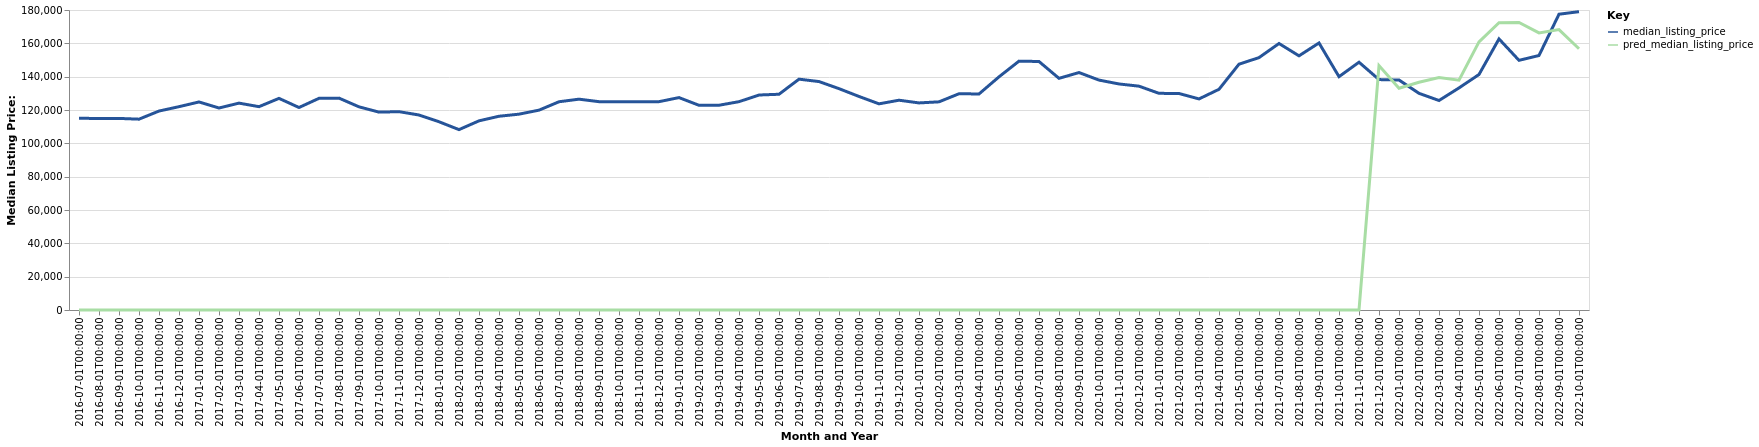

Values plotted in this chart, from the file beside it:
date, time_idx, median_listing_price, thirty_year_interest_rate_five, month, county_name, active_listing_count, pred_median_listing_price, month_year
2016-07-01, 0, 115000, 3.72, 7, Meadville, PA, 501.0, 0, Jul-2016
2016-08-01, 1, 114950, 3.73, 8, Meadville, PA, 465.0, 0, Aug-2016
2016-09-01, 2, 114950, 3.66, 9, Meadville, PA, 457.0, 0, Sep-2016
2016-10-01, 3, 114500, 3.64, 10, Meadville, PA, 452.0, 0, Oct-2016
2016-11-01, 4, 119375, 3.66, 11, Meadville, PA, 440.0, 0, Nov-2016
2016-12-01, 5, 122000, 3.48, 12, Meadville, PA, 382.0, 0, Dec-2016
2017-01-01, 6, 124825, 3.45, 1, Meadville, PA, 380.0, 0, Jan-2017
2017-02-01, 7, 121200, 3.5, 2, Meadville, PA, 372.0, 0, Feb-2017
2017-03-01, 8, 124125, 3.52, 3, Meadville, PA, 357.0, 0, Mar-2017
2017-04-01, 9, 122000, 4.03, 4, Meadville, PA, 352.0, 0, Apr-2017
2017-05-01, 10, 126975, 4.32, 5, Meadville, PA, 380.0, 0, May-2017
2017-06-01, 11, 121500, 4.2, 6, Meadville, PA, 388.0, 0, Jun-2017
2017-07-01, 12, 127000, 4.19, 7, Meadville, PA, 384.0, 0, Jul-2017
2017-08-01, 13, 127125, 4.3, 8, Meadville, PA, 400.0, 0, Aug-2017
2017-09-01, 14, 121900, 4.1, 9, Meadville, PA, 390.0, 0, Sep-2017
2017-10-01, 15, 118725, 4.05, 10, Meadville, PA, 372.0, 0, Oct-2017
2017-11-01, 16, 119000, 3.94, 11, Meadville, PA, 359.0, 0, Nov-2017
2017-12-01, 17, 117000, 4.03, 12, Meadville, PA, 336.0, 0, Dec-2017
2018-01-01, 18, 112950, 3.93, 1, Meadville, PA, 329.0, 0, Jan-2018
2018-02-01, 19, 108225, 3.83, 2, Meadville, PA, 339.0, 0, Feb-2018
2018-03-01, 20, 113500, 3.94, 3, Meadville, PA, 351.0, 0, Mar-2018
2018-04-01, 21, 116250, 3.95, 4, Meadville, PA, 347.0, 0, Apr-2018
2018-05-01, 22, 117500, 3.99, 5, Meadville, PA, 368.0, 0, May-2018
2018-06-01, 23, 119900, 4.15, 6, Meadville, PA, 379.0, 0, Jun-2018
2018-07-01, 24, 124950, 4.4, 7, Meadville, PA, 382.0, 0, Jul-2018
2018-08-01, 25, 126500, 4.46, 8, Meadville, PA, 395.0, 0, Aug-2018
2018-09-01, 26, 125000, 4.58, 9, Meadville, PA, 396.0, 0, Sep-2018
2018-10-01, 27, 125000, 4.66, 10, Meadville, PA, 396.0, 0, Oct-2018
2018-11-01, 28, 125000, 4.62, 11, Meadville, PA, 377.0, 0, Nov-2018
2018-12-01, 29, 125000, 4.54, 12, Meadville, PA, 368.0, 0, Dec-2018
2019-01-01, 30, 127450, 4.6, 1, Meadville, PA, 353.0, 0, Jan-2019
2019-02-01, 31, 122825, 4.72, 2, Meadville, PA, 338.0, 0, Feb-2019
2019-03-01, 32, 122857, 4.9, 3, Meadville, PA, 326.0, 0, Mar-2019
2019-04-01, 33, 125000, 4.94, 4, Meadville, PA, 316.0, 0, Apr-2019
2019-05-01, 34, 128994, 4.75, 5, Meadville, PA, 326.0, 0, May-2019
2019-06-01, 35, 129450, 4.51, 6, Meadville, PA, 320.0, 0, Jun-2019
2019-07-01, 36, 138500, 4.41, 7, Meadville, PA, 334.0, 0, Jul-2019
2019-08-01, 37, 137064, 4.41, 8, Meadville, PA, 335.0, 0, Aug-2019
2019-09-01, 38, 132809, 4.2, 9, Meadville, PA, 331.0, 0, Sep-2019
2019-10-01, 39, 128125, 4.14, 10, Meadville, PA, 326.0, 0, Oct-2019
2019-11-01, 40, 123700, 3.84, 11, Meadville, PA, 313.0, 0, Nov-2019
2019-12-01, 41, 125875, 3.81, 12, Meadville, PA, 274.0, 0, Dec-2019
2020-01-01, 42, 124250, 3.75, 1, Meadville, PA, 259.0, 0, Jan-2020
2020-02-01, 43, 124900, 3.73, 2, Meadville, PA, 249.0, 0, Feb-2020
2020-03-01, 44, 129750, 3.78, 3, Meadville, PA, 241.0, 0, Mar-2020
2020-04-01, 45, 129625, 3.75, 4, Meadville, PA, 237.0, 0, Apr-2020
2020-05-01, 46, 139900, 3.74, 5, Meadville, PA, 227.0, 0, May-2020
2020-06-01, 47, 149325, 3.72, 6, Meadville, PA, 221.0, 0, Jun-2020
2020-07-01, 48, 149100, 3.49, 7, Meadville, PA, 205.0, 0, Jul-2020
2020-08-01, 49, 139000, 3.65, 8, Meadville, PA, 186.0, 0, Aug-2020
2020-09-01, 50, 142475, 3.33, 9, Meadville, PA, 160.0, 0, Sep-2020
2020-10-01, 51, 137950, 3.28, 10, Meadville, PA, 162.0, 0, Oct-2020
2020-11-01, 52, 135625, 3.21, 11, Meadville, PA, 150.0, 0, Nov-2020
2020-12-01, 53, 134300, 3.07, 12, Meadville, PA, 135.0, 0, Dec-2020
2021-01-01, 54, 130000, 2.99, 1, Meadville, PA, 117.0, 0, Jan-2021
2021-02-01, 55, 129900, 2.93, 2, Meadville, PA, 96.0, 0, Feb-2021
2021-03-01, 56, 126650, 2.88, 3, Meadville, PA, 77.0, 0, Mar-2021
2021-04-01, 57, 132425, 2.84, 4, Meadville, PA, 71.0, 0, Apr-2021
2021-05-01, 58, 147500, 2.71, 5, Meadville, PA, 92.0, 0, May-2021
2021-06-01, 59, 151425, 2.79, 6, Meadville, PA, 103.0, 0, Jun-2021
... 16 more rows
